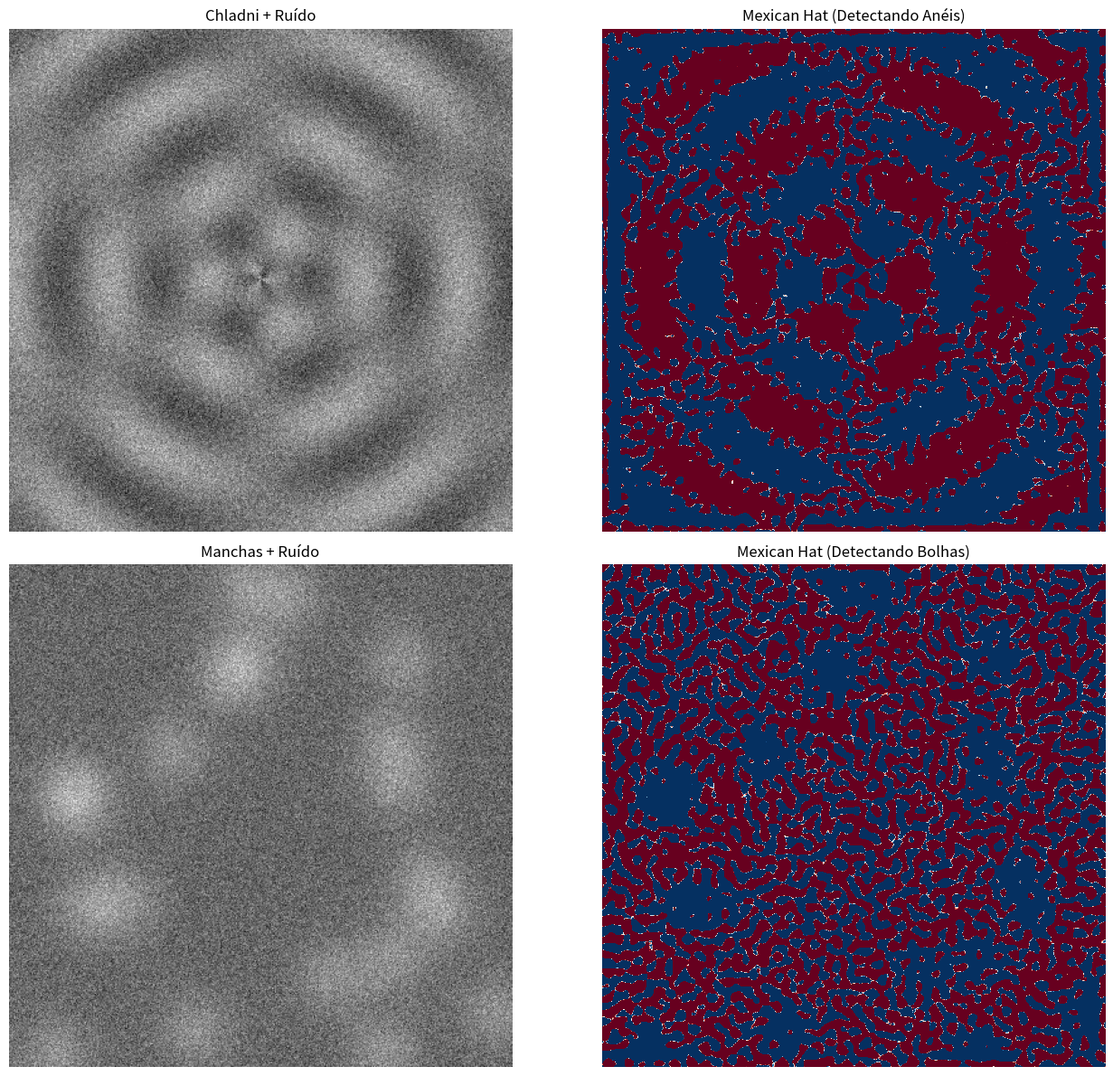

Recreate this plot in Python.
import os
import numpy as np
import matplotlib.pyplot as plt
from scipy.signal import convolve2d

def ricker_wavelet(size, sigma):
    """Gera um kernel 2D Mexican Hat (Ricker)."""
    x = np.linspace(-size/2, size/2, size)
    y = np.linspace(-size/2, size/2, size)
    X, Y = np.meshgrid(x, y)
    R2 = X**2 + Y**2
    # Fórmula da Mexican Hat 2D
    kernel = (1 - R2 / sigma**2) * np.exp(-R2 / (2 * sigma**2))
    return kernel - kernel.mean() # Centralizar em zero

def main():
    print("=== TESTE SINTÉTICO v2 (MEXICAN HAT + CONTROLE GEPETO) ===")
    
    # Dimensões
    N = 400
    x = np.linspace(-1, 1, N)
    y = np.linspace(-1, 1, N)
    X, Y = np.meshgrid(x, y)
    R = np.sqrt(X**2 + Y**2)
    Theta = np.arctan2(Y, X)
    
    # --- PADRÃO 1: Chladni (Anéis) ---
    chladni = np.cos(5 * np.pi * R) * np.cos(3 * Theta)
    chladni = (chladni - chladni.min()) / (chladni.max() - chladni.min())
    
    # --- PADRÃO 2: Manchas Gaussianas (Aleatório) ---
    rng = np.random.default_rng(42)
    manchas = np.zeros((N, N))
    for _ in range(20): # 20 manchas aleatórias
        cx, cy = rng.uniform(-1, 1, 2)
        blobs = np.exp(-((X-cx)**2 + (Y-cy)**2) / 0.02)
        manchas += blobs
    manchas = (manchas - manchas.min()) / (manchas.max() - manchas.min())
    
    # Adicionar ruído aos dois
    ruido = rng.normal(0, 0.3, (N, N))
    img_chladni = chladni + ruido
    img_manchas = manchas + ruido
    
    # --- APLICAR MEXICAN HAT ---
    # Tamanho do kernel e sigma (escala de detecção)
    kernel_size = 31
    kernel = ricker_wavelet(kernel_size, sigma=4.0)
    
    print("[+] Aplicando a Mexican Hat no padrão de Chladni...")
    res_chladni = convolve2d(img_chladni, kernel, mode='same', boundary='fill')
    
    print("[+] Aplicando a Mexican Hat no padrão de Manchas...")
    res_manchas = convolve2d(img_manchas, kernel, mode='same', boundary='fill')
    
    # --- PLOTAGEM ---
    fig, axes = plt.subplots(2, 2, figsize=(14, 12))
    
    # Linha 1: Chladni
    axes[0, 0].imshow(img_chladni, cmap='gray')
    axes[0, 0].set_title("Chladni + Ruído")
    axes[0, 0].axis('off')
    
    im1 = axes[0, 1].imshow(res_chladni, cmap='RdBu_r', vmin=-0.1, vmax=0.1)
    axes[0, 1].set_title("Mexican Hat (Detectando Anéis)")
    axes[0, 1].axis('off')
    
    # Linha 2: Manchas
    axes[1, 0].imshow(img_manchas, cmap='gray')
    axes[1, 0].set_title("Manchas + Ruído")
    axes[1, 0].axis('off')
    
    im2 = axes[1, 1].imshow(res_manchas, cmap='RdBu_r', vmin=-0.1, vmax=0.1)
    axes[1, 1].set_title("Mexican Hat (Detectando Bolhas)")
    axes[1, 1].axis('off')
    
    plt.tight_layout()
    pasta = "outputs/reports/teste_wavelet_sintetico_v2"
    os.makedirs(pasta, exist_ok=True)
    plt.savefig(os.path.join(pasta, "teste_sintetico_v2.png"), dpi=120)
    plt.close()
    print(f"[+] Teste salvo em: {pasta}/teste_sintetico_v2.png")

if __name__ == "__main__":
    main()
